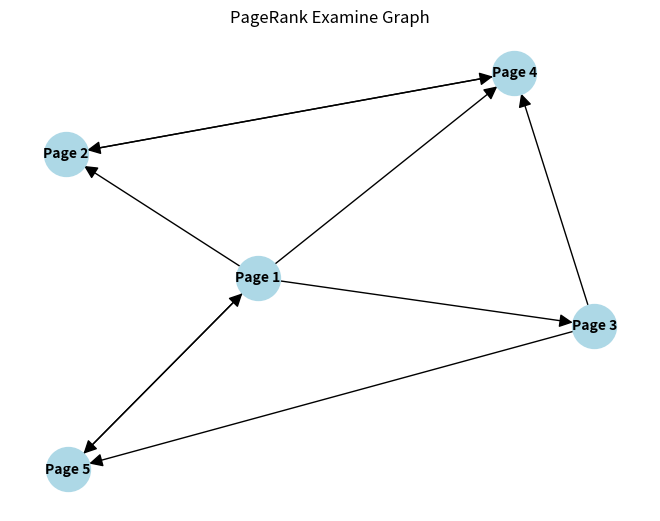

This chart was generated by the following Python code:
import numpy as np
import networkx as nx
import matplotlib.pyplot as plt

adjacency_matrix = np.array([
        [0, 1, 1, 1, 1],
        [0, 0, 0, 1, 0],
        [0, 0, 0, 1, 1],
        [0, 1, 0, 0, 0],
        [1, 0, 0, 0, 0]
    ])

damping_factor = 0.85

num_pages = len(adjacency_matrix)
page_rank = np.ones(num_pages) / num_pages

num_iterations = 100

for i in range (num_iterations):
        new_page_rank = np.zeros(num_pages)
        for j in range (num_pages):
                linking_pages = [k for k in range(num_pages) if adjacency_matrix[k, j] == 1]
                for linking_page in linking_pages:
                        new_page_rank[j] += page_rank[linking_page] / sum(adjacency_matrix[linking_page, :])
                new_page_rank[j] = damping_factor * new_page_rank[j] + (1 - damping_factor) / num_pages
        page_rank = new_page_rank

for page, rank in enumerate(page_rank):
        print(f"PR(Page {page + 1} = {rank:.3f})" )

#Create a directed graph
G = nx.DiGraph()

#Add nodes
G.add_nodes_from(range(num_pages))

#add edges based on the adjacency matrix
for i in range(num_pages):
        for j in range(num_pages):
                if adjacency_matrix[i,j] == 1:
                        G.add_edge(i, j)

#draw the graph
pos = nx.spring_layout(G)
labels = {i: f"Page {i + 1}" for i in range(num_pages)}
nx.draw(G, pos, with_labels=True, labels=labels, node_size = 1000, node_color = 'lightblue', font_size =10, font_color = 'black', font_weight = 'bold', arrowsize = 20)
plt.title("PageRank Examine Graph")
plt.show()
